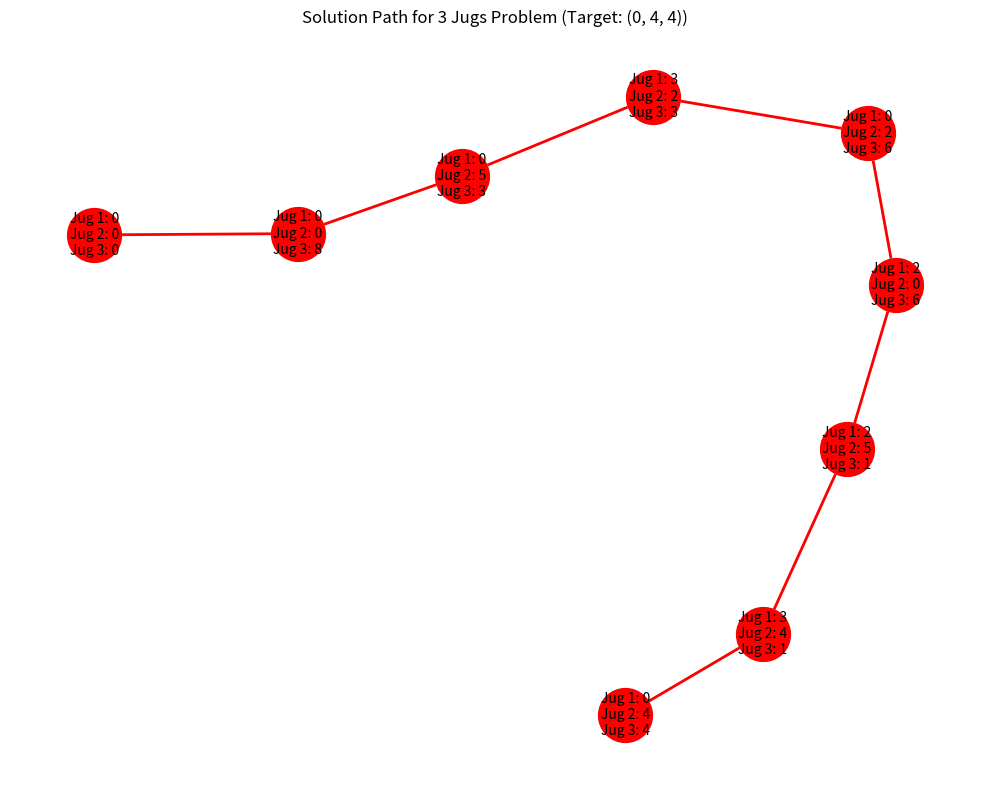

The matplotlib source for this figure:
"""
A solver for the water pouring puzzle.

References:
    https://en.wikipedia.org/wiki/Water_pouring_puzzle
"""

import networkx as nx
from typing import Tuple, List, Set


class PailsPuzzleSolver:
    """
    A solver for water jug problems using graph traversal.

    Attributes:
        capacities (Tuple[int, ...]): Container sizes
        target (int): Desired amount to measure
        graph (nx.DiGraph): Complete state space graph

    Examples:
        >>> solver = PailsPuzzleSolver((3, 5), 4)
        >>> solution = solver.solve()
        >>> len(solution) > 0
        True
        >>> solver.target in solution[-1]
        True
    """

    def __init__(self, capacities: Tuple[int, ...], target: int):
        """
        Initialize solver with container capacities and target amount.

        Args:
            capacities: Container sizes (e.g., (3, 5) for 3 and 5 gallon jugs)
            target: Desired amount to measure
        """
        self.capacities = capacities
        self.target = target
        self.graph = nx.DiGraph()
        self.solution_path = None

    def get_next_states(self, state: Tuple[int, ...]) -> Set[Tuple[int, ...]]:
        """
        Generate all valid states reachable from current state in one move.

        Args:
            state: Current water amounts in containers

        Returns:
            Set of valid next states

        Examples:
            >>> solver = PailsPuzzleSolver((3, 5), 0)
            >>> sorted(solver.get_next_states((0, 0)))
            [(0, 5), (3, 0)]
            >>> sorted(solver.get_next_states((3, 2)))
            [(0, 2), (0, 5), (2, 3), (3, 0), (3, 5)]
            >>> solver = PailsPuzzleSolver((3, 5, 8), 0)
            >>> sorted(solver.get_next_states((0, 0, 8)))
        """
        next_states = set()
        n = len(self.capacities)

        # Fill each container
        for i in range(n):
            new_state = list(state)
            new_state[i] = self.capacities[i]
            next_states.add(tuple(new_state))

        # Empty each container
        for i in range(n):
            new_state = list(state)
            new_state[i] = 0
            next_states.add(tuple(new_state))

        # Transfer between containers
        for src in range(n):
            for dst in range(n):
                if src != dst:
                    transfer = min(state[src], self.capacities[dst] - state[dst])
                    if transfer > 0:
                        new_state = list(state)
                        new_state[src] -= transfer
                        new_state[dst] += transfer
                        new_state = tuple(new_state)

                        # Check if the new state is valid
                        assert new_state != state, 'should not be possible'
                        if not all(0 <= x <= c for x, c in zip(new_state, self.capacities)):
                            assert False, 'should not be possible'
                            continue
                        next_states.add(new_state)

        return next_states

    def build_graph(self) -> None:
        """
        Build complete state space graph.

        Examples:
            >>> solver = PailsPuzzleSolver((2, 2), 0)
            >>> solver.build_graph()
            >>> len(solver.graph.nodes())
            4
        """
        start = tuple([0] * len(self.capacities))
        queue = [start]
        self.graph.add_node(start)

        while queue:
            current = queue.pop()
            for neighbor in self.get_next_states(current):
                if neighbor not in self.graph.nodes:
                    self.graph.add_node(neighbor)
                    queue.append(neighbor)
                self.graph.add_edge(current, neighbor)

    def solve(self) -> List[Tuple[int, ...]]:
        """
        Find shortest solution path.


        Returns:
            List of states from start to target, or empty list if no solution

        Examples:
            >>> solver = PailsPuzzleSolver((3, 5), 4)
            >>> solution = solver.solve()
            >>> len(solution) > 0 and solver.target in solution[-1]
            True
            >>> solver = PailsPuzzleSolver((2, 4), 5)
            >>> solver.solve()
            []
        """
        if not self.graph.nodes():
            self.build_graph()

        start = tuple([0] * len(self.capacities))

        if self.target not in self.graph.nodes:
            raise nx.NetworkXNoPath('Target is not possible')

        try:
            self.solution_path = nx.shortest_path(self.graph, start, self.target)
        except nx.NetworkXNoPath:
            self.solution_path = []
        return self.solution_path

    def visualize_solution(self):
        """
        Visualize the solution path using matplotlib (if solution exists).
        """
        import matplotlib.pyplot as plt

        if not self.solution_path:
            print("No solution found!")
            return

        print(f"Solution found in {len(self.solution_path) - 1} steps:")
        for i, state in enumerate(self.solution_path):
            print(f"Step {i}: {state}")

        # Create a subgraph containing just the solution path
        path_edges = list(zip(self.solution_path[:-1], self.solution_path[1:]))
        solution_graph = nx.DiGraph()
        solution_graph.add_nodes_from(self.solution_path)
        solution_graph.add_edges_from(path_edges)

        # Draw the solution graph
        plt.figure(figsize=(10, 8))
        pos = nx.spring_layout(solution_graph)

        # Draw nodes and edges
        nx.draw_networkx_nodes(
            solution_graph, pos, node_size=1500, node_color="lightblue"
        )
        nx.draw_networkx_edges(
            solution_graph, pos, edge_color="gray", width=1, arrows=True
        )

        # Highlight the path
        nx.draw_networkx_edges(
            solution_graph,
            pos,
            edgelist=path_edges,
            edge_color="r",
            width=2,
            arrows=True,
        )
        nx.draw_networkx_nodes(
            solution_graph,
            pos,
            nodelist=self.solution_path,
            node_color="r",
            node_size=1500,
        )

        # Add labels
        labels = {
            state: "\n".join(
                [f"Jug {i + 1}: {amount}" for i, amount in enumerate(state)]
            )
            for state in self.solution_path
        }
        nx.draw_networkx_labels(solution_graph, pos, labels, font_size=10)

        plt.title(
            f"Solution Path for {len(self.capacities)} Jugs Problem (Target: {self.target})"
        )
        plt.axis("off")
        plt.tight_layout()
        plt.show()


def main():

    # Example usage with visualization
    solver = PailsPuzzleSolver(
        capacities=(3, 5, 8),
        target=(0, 4, 4),
    )
    solver.build_graph()

    print("\nComplete State Graph:")
    nx.write_network_text(solver.graph)

    solver.solve()
    print(solver.solution_path)

    solver.visualize_solution()

if __name__ == '__main__':
    main()
